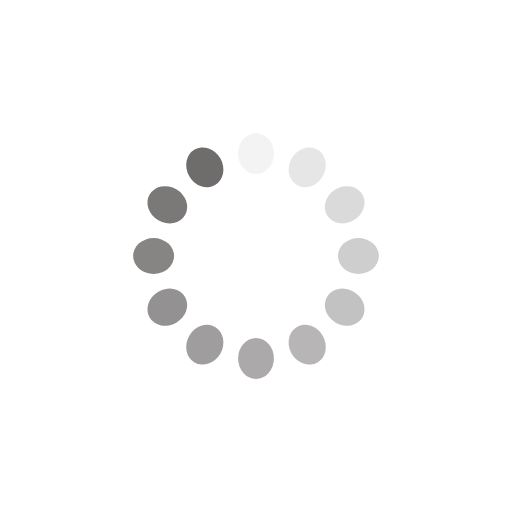
t = 0.00 s
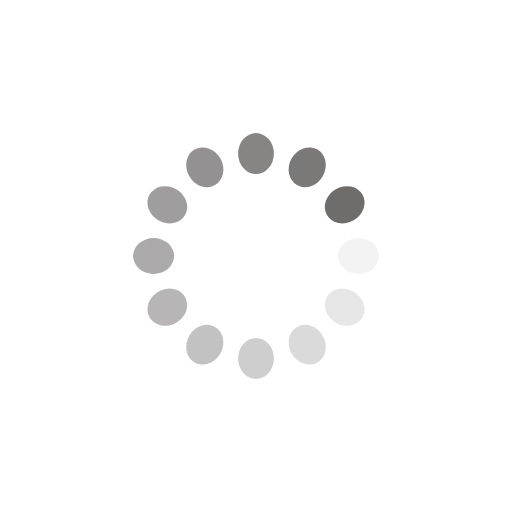
t = 0.25 s
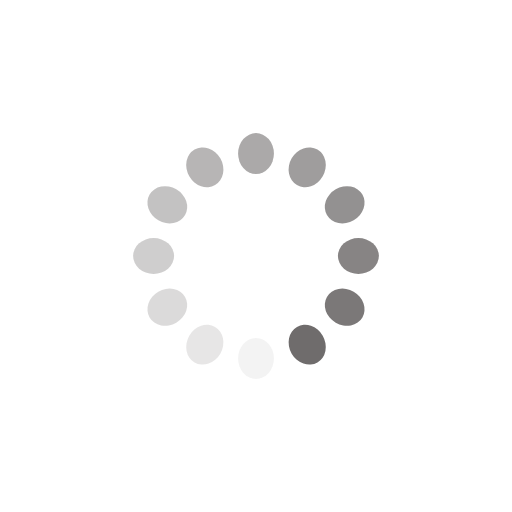
t = 0.50 s
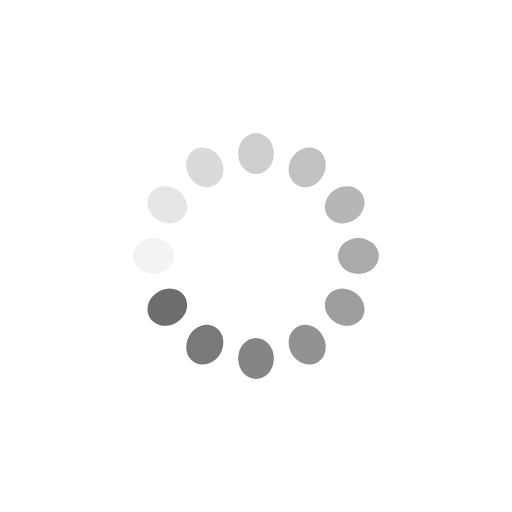
t = 0.75 s

The animated SVG that drew these frames (rendered in a browser with its animation timeline set to each time). Animation: 12 SMIL elements (animate=12); one cycle of 1.00 s, repeats indefinitely.

<?xml version="1.0" encoding="utf-8"?>
<svg xmlns="http://www.w3.org/2000/svg" xmlns:xlink="http://www.w3.org/1999/xlink" style="margin: auto; background: rgb(255, 255, 255); display: block; shape-rendering: auto;" width="200px" height="200px" viewBox="0 0 100 100" preserveAspectRatio="xMidYMid">
<g transform="rotate(0 50 50)">
  <rect x="46.5" y="26" rx="3.5" ry="4" width="7" height="8" fill="#6f6c6c">
    <animate attributeName="opacity" values="1;0" keyTimes="0;1" dur="1s" begin="-0.9166666666666666s" repeatCount="indefinite"></animate>
  </rect>
</g><g transform="rotate(30 50 50)">
  <rect x="46.5" y="26" rx="3.5" ry="4" width="7" height="8" fill="#6f6c6c">
    <animate attributeName="opacity" values="1;0" keyTimes="0;1" dur="1s" begin="-0.8333333333333334s" repeatCount="indefinite"></animate>
  </rect>
</g><g transform="rotate(60 50 50)">
  <rect x="46.5" y="26" rx="3.5" ry="4" width="7" height="8" fill="#6f6c6c">
    <animate attributeName="opacity" values="1;0" keyTimes="0;1" dur="1s" begin="-0.75s" repeatCount="indefinite"></animate>
  </rect>
</g><g transform="rotate(90 50 50)">
  <rect x="46.5" y="26" rx="3.5" ry="4" width="7" height="8" fill="#6f6c6c">
    <animate attributeName="opacity" values="1;0" keyTimes="0;1" dur="1s" begin="-0.6666666666666666s" repeatCount="indefinite"></animate>
  </rect>
</g><g transform="rotate(120 50 50)">
  <rect x="46.5" y="26" rx="3.5" ry="4" width="7" height="8" fill="#6f6c6c">
    <animate attributeName="opacity" values="1;0" keyTimes="0;1" dur="1s" begin="-0.5833333333333334s" repeatCount="indefinite"></animate>
  </rect>
</g><g transform="rotate(150 50 50)">
  <rect x="46.5" y="26" rx="3.5" ry="4" width="7" height="8" fill="#6f6c6c">
    <animate attributeName="opacity" values="1;0" keyTimes="0;1" dur="1s" begin="-0.5s" repeatCount="indefinite"></animate>
  </rect>
</g><g transform="rotate(180 50 50)">
  <rect x="46.5" y="26" rx="3.5" ry="4" width="7" height="8" fill="#6f6c6c">
    <animate attributeName="opacity" values="1;0" keyTimes="0;1" dur="1s" begin="-0.4166666666666667s" repeatCount="indefinite"></animate>
  </rect>
</g><g transform="rotate(210 50 50)">
  <rect x="46.5" y="26" rx="3.5" ry="4" width="7" height="8" fill="#6f6c6c">
    <animate attributeName="opacity" values="1;0" keyTimes="0;1" dur="1s" begin="-0.3333333333333333s" repeatCount="indefinite"></animate>
  </rect>
</g><g transform="rotate(240 50 50)">
  <rect x="46.5" y="26" rx="3.5" ry="4" width="7" height="8" fill="#6f6c6c">
    <animate attributeName="opacity" values="1;0" keyTimes="0;1" dur="1s" begin="-0.25s" repeatCount="indefinite"></animate>
  </rect>
</g><g transform="rotate(270 50 50)">
  <rect x="46.5" y="26" rx="3.5" ry="4" width="7" height="8" fill="#6f6c6c">
    <animate attributeName="opacity" values="1;0" keyTimes="0;1" dur="1s" begin="-0.16666666666666666s" repeatCount="indefinite"></animate>
  </rect>
</g><g transform="rotate(300 50 50)">
  <rect x="46.5" y="26" rx="3.5" ry="4" width="7" height="8" fill="#6f6c6c">
    <animate attributeName="opacity" values="1;0" keyTimes="0;1" dur="1s" begin="-0.08333333333333333s" repeatCount="indefinite"></animate>
  </rect>
</g><g transform="rotate(330 50 50)">
  <rect x="46.5" y="26" rx="3.5" ry="4" width="7" height="8" fill="#6f6c6c">
    <animate attributeName="opacity" values="1;0" keyTimes="0;1" dur="1s" begin="0s" repeatCount="indefinite"></animate>
  </rect>
</g>
<!-- [ldio] generated by https://loading.io/ --></svg>